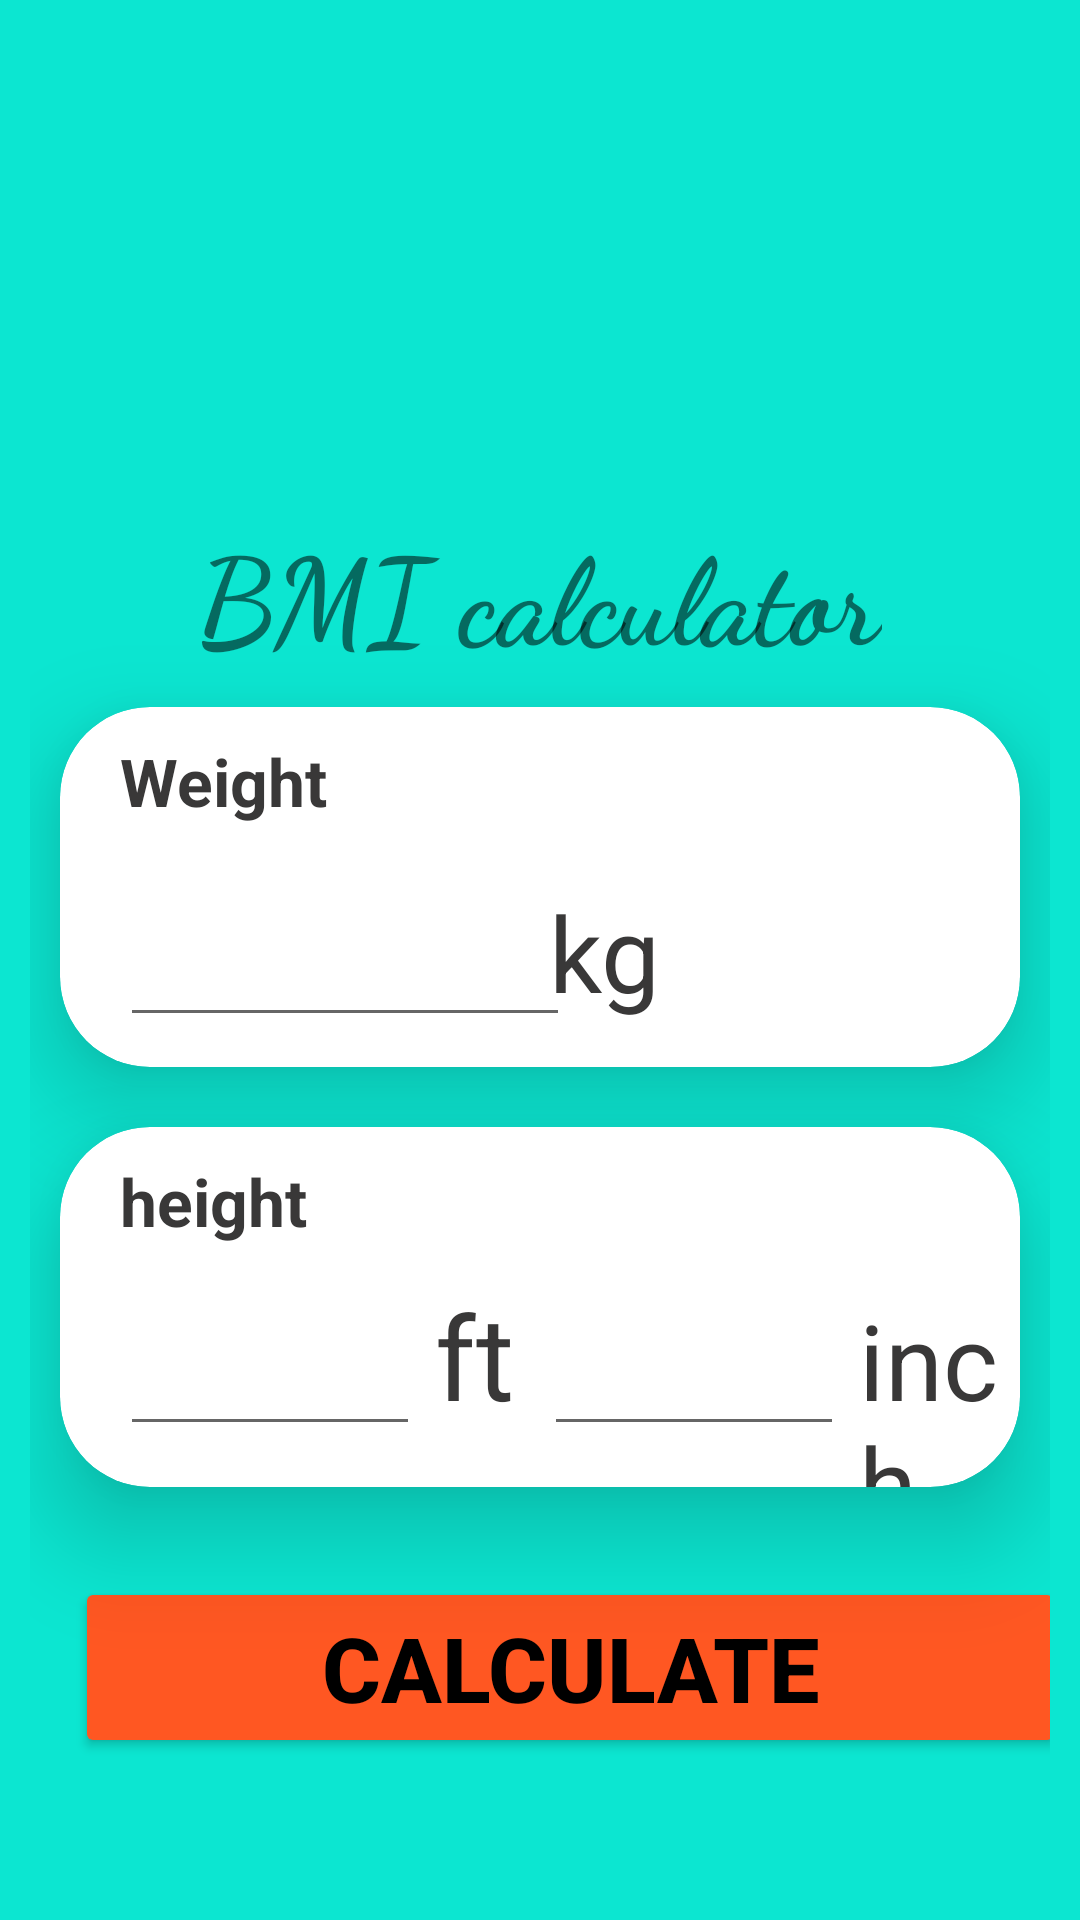

Android layout source for this screen:
<!-- AndroidManifest.xml: application theme Theme.BMICaliculator -->
<!-- res/layout/activity_main.xml -->
<?xml version="1.0" encoding="utf-8"?>
<LinearLayout xmlns:android="http://schemas.android.com/apk/res/android"
    xmlns:app="http://schemas.android.com/apk/res-auto"
    xmlns:tools="http://schemas.android.com/tools"
    android:layout_width="match_parent"
    android:layout_height="match_parent"
    android:orientation="vertical"
    android:background="#0CE6D1"
    android:gravity="center_horizontal"
    android:padding="10dp"
    tools:context=".MainActivity">
    
    <ImageView
        android:layout_width="100dp"
        android:layout_height="100dp"
        android:src="@drawable/bmi"
        android:layout_marginTop="50dp"/>
    <TextView
        android:layout_width="wrap_content"
        android:layout_height="wrap_content"
        android:text="BMI calculator"
        android:textSize="40sp"
        android:fontFamily="cursive"
        android:textStyle="bold"
        android:layout_marginTop="10dp"/>

    <androidx.cardview.widget.CardView
        android:layout_width="match_parent"
        android:layout_height="120dp"
        android:elevation="20dp"
        app:cardElevation="20dp"
        app:cardBackgroundColor="@color/white"
        android:layout_marginTop="30dp"
        android:layout_margin="10dp"
        app:cardCornerRadius="30dp">

        <TextView
            android:layout_width="wrap_content"
            android:layout_height="wrap_content"
            android:text="Weight"
            android:textSize="22dp"
            android:layout_marginLeft="20dp"
            android:textStyle="bold"
            android:layout_marginTop="10dp"
            android:textColor="@color/textColor"/>


       <RelativeLayout
           android:layout_width="match_parent"
           android:layout_height="wrap_content"
           android:layout_marginLeft="20dp"
           android:layout_marginBottom="10dp"
           >

           <EditText
               android:id="@+id/kg"
               android:layout_width="150dp"
               android:layout_height="wrap_content"
               android:gravity="center_horizontal"
               android:layout_alignParentBottom="true"
               android:textSize="29dp"
               android:inputType="number"
               android:textColor="@color/black"
               android:textStyle="bold"
               android:maxLength="3"
               android:maxLines="1"
               android:ems="3"/>

           <TextView
               android:layout_width="wrap_content"
               android:layout_height="wrap_content"
               android:text="kg"
               android:paddingBottom="5dp"
               android:textColor="@color/textColor"
               android:textSize="35dp"
               android:textStyle="normal"
              android:layout_alignParentRight="true"
               android:layout_alignParentBottom="true"
               android:layout_marginRight="120dp"
               android:layout_marginBottom="10dp"/>

       </RelativeLayout>

    </androidx.cardview.widget.CardView>


    <androidx.cardview.widget.CardView
        android:layout_width="match_parent"
        android:layout_height="120dp"
        android:elevation="20dp"
        app:cardElevation="20dp"
        app:cardBackgroundColor="@color/white"
        android:layout_marginTop="30dp"
        android:layout_margin="10dp"
        app:cardCornerRadius="30dp">

        <TextView
            android:layout_width="wrap_content"
            android:layout_height="wrap_content"
            android:layout_marginLeft="20dp"
            android:layout_marginTop="10dp"
            android:text="height"
            android:textColor="@color/textColor"
            android:textSize="22dp"
            android:textStyle="bold" />


        <LinearLayout
            android:layout_width="match_parent"
            android:layout_height="wrap_content"
            android:orientation="horizontal"
           android:layout_marginTop="50dp"

            >

            <EditText
                android:id="@+id/ft"
                android:layout_width="100dp"
                android:layout_height="wrap_content"
                android:gravity="center_horizontal"
                android:textSize="29dp"
                android:textColor="@color/black"
                android:textStyle="bold"
                android:maxLength="3"
                android:inputType="number"
                android:maxLines="1"
              android:layout_marginStart="20dp"
              android:maxEms="2"/>

            <TextView
                android:layout_width="wrap_content"
                android:layout_height="wrap_content"
                android:layout_marginStart="5dp"
                android:text="ft"
                android:textColor="@color/textColor"
                android:textSize="39dp"
                android:textStyle="normal" />

            <EditText
                android:id="@+id/Inch"
                android:layout_width="100dp"
                android:layout_height="wrap_content"
                android:gravity="center_horizontal"
                android:textSize="29dp"
                android:textColor="@color/black"
                android:textStyle="bold"
                android:maxLength="3"
                android:maxLines="1"
                android:inputType="number"
                android:layout_marginStart="10dp"
                android:maxEms="2"/>

            <TextView
                android:layout_width="wrap_content"
                android:layout_height="wrap_content"
                android:text="inch"
                android:layout_marginStart="5dp"
                android:textColor="@color/textColor"
                android:textSize="35dp"
                android:textStyle="normal"

                />



        </LinearLayout>

    </androidx.cardview.widget.CardView>

    <Button
        android:id="@+id/calculate"
        android:layout_width="match_parent"
        android:layout_height="wrap_content"
        android:backgroundTint="#FF5722"
        android:text="Calculate"
        android:textColor="@color/black"
        android:textSize="30dp"
        android:textStyle="bold"
       android:layout_marginStart="10dp"
        android:layout_marginTop="20dp"
        app:cornerRadius="20dp" />




</LinearLayout>
<!-- resources referenced by this layout -->
<resources>
  <color name="black">#FF000000</color>
  <color name="textColor">#393838</color>
  <color name="white">#FFFFFFFF</color>
  <style name="Theme.BMICaliculator" parent="Theme.MaterialComponents.DayNight.NoActionBar">
          
          <item name="colorPrimary">@color/purple_500</item>
          <item name="colorPrimaryVariant">@color/purple_700</item>
          <item name="colorOnPrimary">@color/white</item>
          
          <item name="colorSecondary">@color/teal_200</item>
          <item name="colorSecondaryVariant">@color/teal_700</item>
          <item name="colorOnSecondary">@color/black</item>
          
          <item name="android:statusBarColor" tools:targetApi="21">?attr/colorPrimaryVariant</item>
          
      </style>
  <color name="purple_500">#FF6200EE</color>
  <color name="purple_700">#FF3700B3</color>
  <color name="teal_200">#FF03DAC5</color>
  <color name="teal_700">#FF018786</color>
</resources>
